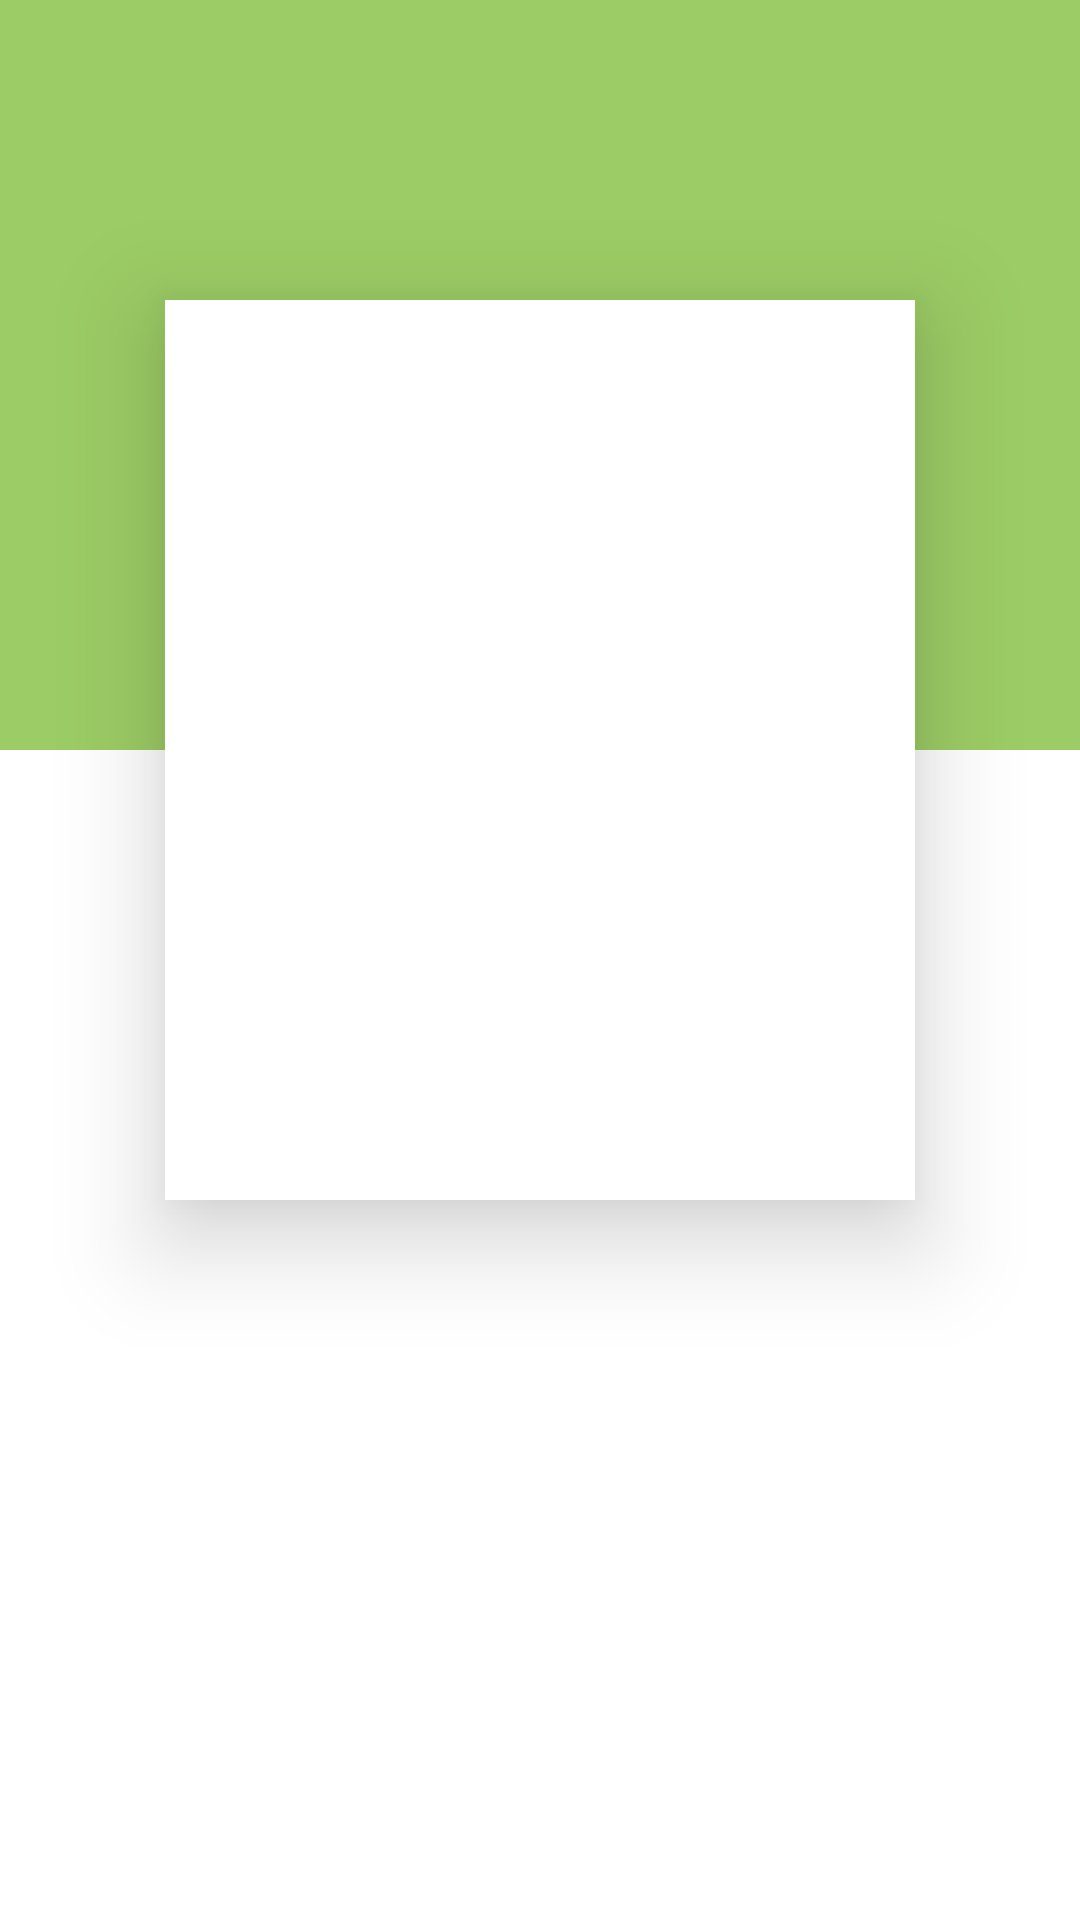

Here is an Android app screen rendered from its layout file. Give the layout XML and the strings, colors and styles it references.
<!-- AndroidManifest.xml: application theme AppTheme -->
<!-- res/layout/activity_payment.xml -->
<?xml version="1.0" encoding="utf-8"?>
<RelativeLayout
    xmlns:android="http://schemas.android.com/apk/res/android"
    android:layout_width="match_parent"
    android:layout_height="match_parent"
    android:background="#FFFFFF"
    >
    <LinearLayout
        android:layout_width="match_parent"
        android:layout_height="250dp"
        android:background="@color/colorPrimary">

    </LinearLayout>

    <LinearLayout
        android:layout_width="250dp"
        android:layout_height="300dp"
        android:gravity="center"
        android:elevation="20dp"
        android:background="#FFFFFF"
        android:layout_marginTop="100dp"
        android:layout_marginLeft="55dp">

        <Button
            android:layout_width="120dp"
            android:layout_height="60dp"
            android:background="@drawable/paytm"/>
    </LinearLayout>

</RelativeLayout>
<!-- resources referenced by this layout -->
<resources>
  <color name="colorPrimary">#9ccc65</color>
  <style name="AppTheme" parent="Theme.AppCompat.Light.DarkActionBar">
          
          <item name="colorPrimary">@color/colorPrimary</item>
          <item name="colorPrimaryDark">@color/colorPrimaryDark</item>
          <item name="colorAccent">@color/colorAccent</item>
      </style>
  <color name="colorPrimaryDark">#6b9b37</color>
  <color name="colorAccent">#FF4081</color>
</resources>
